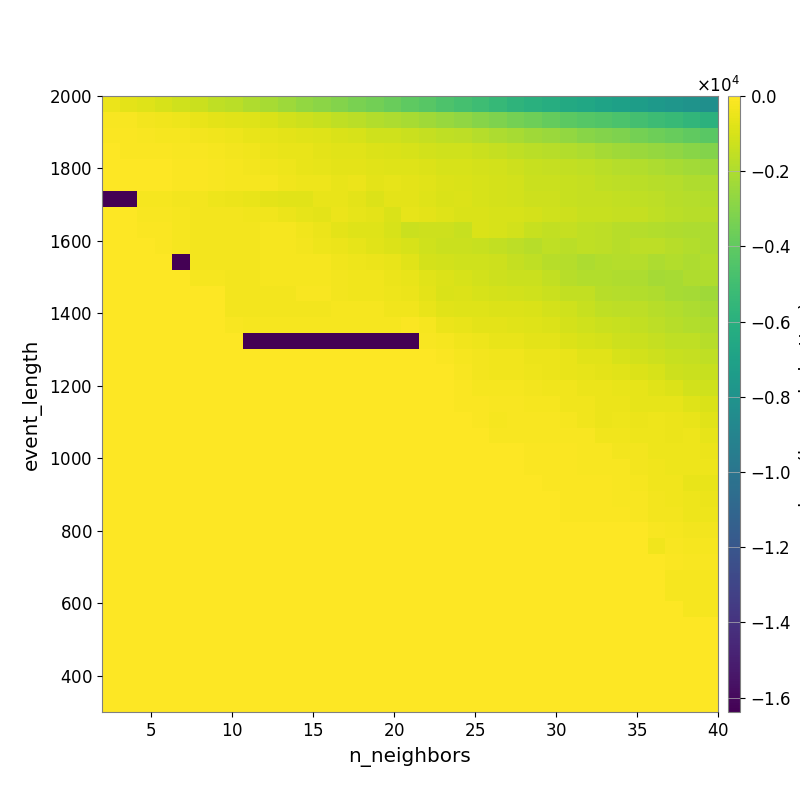

Source data for this figure (header and first rows):
-4.919291956087402014e+02, -6.578793397284141520e+02, -8.270324413580277678e+02, -9.986649681142314421e+02, -1.174799803302688588e+03, -1.343265748797278547e+03, -1.560817955509823150e+03, -1.715404235964283316e+03, -1.939253672895192267e+03, -2.166589439458925881e+03, -2.384158659359243302e+03, -2.627440717234834210e+03, -2.830993103875588531e+03, -3.067410780463595074e+03, -3.307843507253494408e+03, -3.512210046609552137e+03, -3.744776976166349414e+03, -4.034163387683533074e+03, -4.264833448713357029e+03, -4.547313034440980118e+03, -4.833834224757926677e+03, -5.095934954529214338e+03, -5.389588915745336635e+03, -5.697677310630730972e+03
-1.321545690187097080e+02, -1.897938468259175124e+02, -2.757973340466730292e+02, -3.467450223819147368e+02, -4.344647608287617686e+02, -5.406636471552614012e+02, -6.497835039271094502e+02, -7.109608347035069755e+02, -8.180491841087990679e+02, -9.488182236796582174e+02, -1.088675469680807282e+03, -1.217535576469905664e+03, -1.381633129662016245e+03, -1.559811272439037793e+03, -1.711481713631717639e+03, -1.858169036647342864e+03, -1.990724064522067692e+03, -2.141884167571884973e+03, -2.317907037945884440e+03, -2.526900344200978907e+03, -2.728759454507170176e+03, -2.961218688159056001e+03, -3.171594209343301827e+03, -3.395932142587899762e+03
-7.275619258100600462e+01, -9.650678726701877963e+01, -1.289448371321623483e+02, -1.929458539559511792e+02, -2.170293833773157530e+02, -2.955160918179657870e+02, -3.731111813245709641e+02, -4.190453722598356308e+02, -5.155084054512934699e+02, -5.932118088748151195e+02, -6.618875879142132135e+02, -7.220249258310849427e+02, -8.068709371803156500e+02, -9.216874616585533886e+02, -1.019140248414821031e+03, -1.152254229355093230e+03, -1.195535053183289392e+03, -1.294746033468749602e+03, -1.408193056525930160e+03, -1.558130592745764943e+03, -1.659519554472472237e+03, -1.853674273854819603e+03, -1.994072207523044199e+03, -2.151525309474302503e+03
-4.957028860903814405e+01, -6.739451792720427648e+01, -7.091692367354464466e+01, -9.637827206899521570e+01, -1.296010736736328965e+02, -1.654912214758607263e+02, -2.374491046130484335e+02, -2.953701631242597614e+02, -3.483310237832087068e+02, -4.492629312131699635e+02, -5.664157590606417898e+02, -5.718829752547170528e+02, -6.766399910121950825e+02, -7.236457629251747221e+02, -7.531196041480137637e+02, -8.726556174303985927e+02, -9.417222991126807301e+02, -1.014162541630745068e+03, -1.102013163740378332e+03, -1.181689201133087408e+03, -1.214890329764884655e+03, -1.299925138343900926e+03, -1.424449246268148045e+03, -1.550602703747897976e+03
-3.420707037367904491e+01, -4.202424326478481476e+01, -5.334458881481887715e+01, -5.121165883524634665e+01, -7.317182991079704379e+01, -9.831843765110203037e+01, -1.458068352873453080e+02, -1.964933531973292986e+02, -2.711345547392116373e+02, -3.473333088295432276e+02, -4.278522967610421119e+02, -5.420633054564352733e+02, -6.338490463092042546e+02, -6.529521491801206139e+02, -6.676876074467699027e+02, -7.350095096168480495e+02, -7.759789324670559836e+02, -8.010651456152741048e+02, -8.743029778118819877e+02, -9.707295437371209346e+02, -1.002643175969287313e+03, -1.031785642698757783e+03, -1.100086683210143065e+03, -1.224431630618996678e+03
-1.462251693075983106e+01, -2.245148667036369261e+01, -2.718564759199825431e+01, -4.509380071012839863e+01, -7.971062587784149400e+01, -1.044533984013075667e+02, -1.313420140435358405e+02, -1.954146367838562526e+02, -2.467473271473348007e+02, -2.067941946458043958e+02, -3.297813133227670050e+02, -3.928542332970951065e+02, -4.207477871310841238e+02, -5.319860113093837981e+02, -5.078516837845493797e+02, -6.438070053963466535e+02, -6.246094138786729673e+02, -6.792014697318513754e+02, -7.437061680973399689e+02, -8.656145168150427480e+02, -9.554534596602443344e+02, -9.861610875823562310e+02, -1.038201267756012612e+03, -1.147975163353161406e+03
-1.638355920410156250e+04, -1.638355920410156250e+04, -1.981293547227978991e+02, -2.235594663563561539e+02, -2.579301563630050396e+02, -3.049819018361930603e+02, -3.890076792322344659e+02, -4.866944493408644234e+02, -5.520279388795623845e+02, -6.744019166038523281e+02, -7.518873431336400017e+02, -7.611087401354492386e+02, -5.655091302801279198e+02, -5.644273793278690619e+02, -6.749063030770760179e+02, -8.662155670763048647e+02, -6.837049748970272276e+02, -6.689434699593422238e+02, -8.007550125017047549e+02, -9.220496534404027216e+02, -8.959732833397404193e+02, -9.854588438660688325e+02, -1.025256296707779939e+03, -1.126507727616445891e+03
0.000000000000000000e+00, 0.000000000000000000e+00, -1.570334618808314815e+02, -1.570334618808314815e+02, -2.228320729462031125e+02, -2.579301563630050396e+02, -3.047611287660210451e+02, -3.047611287660210451e+02, -3.459028726768368074e+02, -3.778839429339454341e+02, -4.595269314586947758e+02, -6.362529441452877563e+02, -6.868240429731401946e+02, -5.026644358961941634e+02, -6.006349097666371790e+02, -6.743938316191339482e+02, -9.190307734913338891e+02, -6.042454113744379356e+02, -7.005837412418948134e+02, -7.920555795824841425e+02, -9.268741610112967919e+02, -9.467707212529528533e+02, -9.602727845584454371e+02, -1.020128624671588568e+03
0.000000000000000000e+00, 0.000000000000000000e+00, -9.883615426728219688e+01, -9.883615426728219688e+01, -2.521212762280485151e+02, -3.154694377194081767e+02, -3.154694377194081767e+02, -3.154694377194081767e+02, -3.154694377194081767e+02, -2.417474064308757136e+02, -2.412352192191657139e+02, -3.487039726919335862e+02, -4.498292196523290727e+02, -6.446553943244449556e+02, -7.692666233306141521e+02, -8.142348425617419707e+02, -9.920901517219182324e+02, -1.291038322591676433e+03, -1.217575915778916396e+03, -1.277946937059432685e+03, -1.366588119148361784e+03, -9.589031553536391357e+02, -9.836460256272961260e+02, -1.143107283541950437e+03
0.000000000000000000e+00, 0.000000000000000000e+00, 0.000000000000000000e+00, -9.883615426728219688e+01, -1.981293547227978991e+02, -3.154694377194081767e+02, -3.154694377194081767e+02, -3.154694377194081767e+02, -3.154694377194081767e+02, -2.220909347354674708e+02, -2.412352192191657139e+02, -2.743436403858249832e+02, -3.840470972805736665e+02, -4.689560395476141252e+02, -6.144444361525999057e+02, -7.381174510637740696e+02, -8.357573659933424324e+02, -1.023043739454128740e+03, -1.204537797133298000e+03, -1.313036487439842176e+03, -1.282660276715199416e+03, -1.393955990080985657e+03, -1.506218935179634855e+03, -1.647510312211655673e+03
0.000000000000000000e+00, 0.000000000000000000e+00, 0.000000000000000000e+00, 0.000000000000000000e+00, -1.638355920410156250e+04, -3.154694377194081767e+02, -3.154694377194081767e+02, -3.154694377194081767e+02, -3.154694377194081767e+02, -2.116950531730658724e+02, -2.250779173836632765e+02, -2.412352192191657139e+02, -2.353078255206419271e+02, -3.528361451002750755e+02, -4.272560579931690654e+02, -4.718225082924214462e+02, -5.524895086581741452e+02, -7.074726583085351876e+02, -1.025076776819009410e+03, -1.097951056756143316e+03, -1.184033065642494648e+03, -1.152563319556906436e+03, -1.273539697332379546e+03, -1.442322368578953729e+03
0.000000000000000000e+00, 0.000000000000000000e+00, 0.000000000000000000e+00, 0.000000000000000000e+00, 0.000000000000000000e+00, -2.292833030462440433e+02, -2.292833030462440433e+02, -3.154694377194081767e+02, -3.154694377194081767e+02, -2.146639375789728490e+02, -2.146639375789728490e+02, -1.952314046265649381e+02, -2.169811129674775714e+02, -2.848391360388908424e+02, -3.427909212121641644e+02, -3.542079818002268325e+02, -4.492971879768140866e+02, -5.424617918813515871e+02, -7.447517173006414168e+02, -8.676228981078543256e+02, -1.017208941206835561e+03, -1.150872740588900115e+03, -1.222181330208544523e+03, -1.298353089169007262e+03
0.000000000000000000e+00, 0.000000000000000000e+00, 0.000000000000000000e+00, 0.000000000000000000e+00, 0.000000000000000000e+00, 0.000000000000000000e+00, 0.000000000000000000e+00, -3.154694377194081767e+02, -3.154694377194081767e+02, -3.154694377194081767e+02, -3.154694377194081767e+02, -1.637752500548783701e+02, -1.637752500548783701e+02, -2.848391360388908424e+02, -3.206290839403911264e+02, -3.265554117778135605e+02, -3.965577224838814914e+02, -4.845910103756295939e+02, -6.675580100153821377e+02, -8.962133128712969210e+02, -8.721670277508502522e+02, -9.991194895893372632e+02, -1.086814239955092489e+03, -1.118423047914459403e+03
0.000000000000000000e+00, 0.000000000000000000e+00, 0.000000000000000000e+00, 0.000000000000000000e+00, 0.000000000000000000e+00, 0.000000000000000000e+00, 0.000000000000000000e+00, -3.154694377194081767e+02, -3.154694377194081767e+02, -3.154694377194081767e+02, -3.154694377194081767e+02, -3.154694377194081767e+02, -3.154694377194081767e+02, -2.146639375789728490e+02, -2.146639375789728490e+02, -2.485387017443713660e+02, -3.231097472718281551e+02, -3.398113220312612839e+02, -5.284623941946834975e+02, -7.069262477583582722e+02, -7.725970221513501883e+02, -7.800489224667210237e+02, -8.495141842375275019e+02, -8.946426198993028720e+02
0.000000000000000000e+00, 0.000000000000000000e+00, 0.000000000000000000e+00, 0.000000000000000000e+00, 0.000000000000000000e+00, 0.000000000000000000e+00, 0.000000000000000000e+00, -1.580043164880019617e+02, -1.981293547227978991e+02, -1.981293547227978991e+02, -1.981293547227978991e+02, -1.981293547227978991e+02, -1.981293547227978991e+02, -1.981293547227978991e+02, -1.981293547227978991e+02, -1.981293547227978991e+02, -1.981293547227978991e+02, -1.096327007202261825e+02, -2.478685579004113890e+02, -4.616045856995139616e+02, -5.694754547618551896e+02, -6.691163329987476800e+02, -6.691163329987476800e+02, -7.332195331822765638e+02
0.000000000000000000e+00, 0.000000000000000000e+00, 0.000000000000000000e+00, 0.000000000000000000e+00, 0.000000000000000000e+00, 0.000000000000000000e+00, 0.000000000000000000e+00, 0.000000000000000000e+00, -1.638351892089843750e+04, -1.638351892089843750e+04, -1.638351892089843750e+04, -1.638351892089843750e+04, -1.638351892089843750e+04, -1.638351892089843750e+04, -1.638351892089843750e+04, -1.638351892089843750e+04, -1.638351892089843750e+04, -1.638351892089843750e+04, -1.484996619748067417e+02, -1.925105775053178547e+02, -3.294897974335395361e+02, -4.171214537715848110e+02, -5.743788559257503721e+02, -5.587144454570708376e+02
0.000000000000000000e+00, 0.000000000000000000e+00, 0.000000000000000000e+00, 0.000000000000000000e+00, 0.000000000000000000e+00, 0.000000000000000000e+00, 0.000000000000000000e+00, 0.000000000000000000e+00, 0.000000000000000000e+00, 0.000000000000000000e+00, 0.000000000000000000e+00, 0.000000000000000000e+00, 0.000000000000000000e+00, 0.000000000000000000e+00, 0.000000000000000000e+00, 0.000000000000000000e+00, 0.000000000000000000e+00, 0.000000000000000000e+00, 0.000000000000000000e+00, -8.002649047889903500e+01, -2.250790685440694290e+02, -2.567742500879718364e+02, -3.522832525660687679e+02, -3.714623829861784543e+02
0.000000000000000000e+00, 0.000000000000000000e+00, 0.000000000000000000e+00, 0.000000000000000000e+00, 0.000000000000000000e+00, 0.000000000000000000e+00, 0.000000000000000000e+00, 0.000000000000000000e+00, 0.000000000000000000e+00, 0.000000000000000000e+00, 0.000000000000000000e+00, 0.000000000000000000e+00, 0.000000000000000000e+00, 0.000000000000000000e+00, 0.000000000000000000e+00, 0.000000000000000000e+00, 0.000000000000000000e+00, 0.000000000000000000e+00, 0.000000000000000000e+00, 0.000000000000000000e+00, -1.331525170378573648e+02, -2.768563168488015549e+02, -3.751783969174943536e+02, -3.751783969174943536e+02
0.000000000000000000e+00, 0.000000000000000000e+00, 0.000000000000000000e+00, 0.000000000000000000e+00, 0.000000000000000000e+00, 0.000000000000000000e+00, 0.000000000000000000e+00, 0.000000000000000000e+00, 0.000000000000000000e+00, 0.000000000000000000e+00, 0.000000000000000000e+00, 0.000000000000000000e+00, 0.000000000000000000e+00, 0.000000000000000000e+00, 0.000000000000000000e+00, 0.000000000000000000e+00, 0.000000000000000000e+00, 0.000000000000000000e+00, 0.000000000000000000e+00, 0.000000000000000000e+00, -9.374954258710488375e+01, -2.013841064227162008e+02, -2.229692014300869403e+02, -2.229692014300869403e+02
0.000000000000000000e+00, 0.000000000000000000e+00, 0.000000000000000000e+00, 0.000000000000000000e+00, 0.000000000000000000e+00, 0.000000000000000000e+00, 0.000000000000000000e+00, 0.000000000000000000e+00, 0.000000000000000000e+00, 0.000000000000000000e+00, 0.000000000000000000e+00, 0.000000000000000000e+00, 0.000000000000000000e+00, 0.000000000000000000e+00, 0.000000000000000000e+00, 0.000000000000000000e+00, 0.000000000000000000e+00, 0.000000000000000000e+00, 0.000000000000000000e+00, 0.000000000000000000e+00, -9.374954258710488375e+01, -9.374954258710488375e+01, -1.841572033651119682e+02, -1.841572033651119682e+02
0.000000000000000000e+00, 0.000000000000000000e+00, 0.000000000000000000e+00, 0.000000000000000000e+00, 0.000000000000000000e+00, 0.000000000000000000e+00, 0.000000000000000000e+00, 0.000000000000000000e+00, 0.000000000000000000e+00, 0.000000000000000000e+00, 0.000000000000000000e+00, 0.000000000000000000e+00, 0.000000000000000000e+00, 0.000000000000000000e+00, 0.000000000000000000e+00, 0.000000000000000000e+00, 0.000000000000000000e+00, 0.000000000000000000e+00, 0.000000000000000000e+00, 0.000000000000000000e+00, 0.000000000000000000e+00, -9.374954258710488375e+01, -2.013841064227162008e+02, -1.841572033651119682e+02
0.000000000000000000e+00, 0.000000000000000000e+00, 0.000000000000000000e+00, 0.000000000000000000e+00, 0.000000000000000000e+00, 0.000000000000000000e+00, 0.000000000000000000e+00, 0.000000000000000000e+00, 0.000000000000000000e+00, 0.000000000000000000e+00, 0.000000000000000000e+00, 0.000000000000000000e+00, 0.000000000000000000e+00, 0.000000000000000000e+00, 0.000000000000000000e+00, 0.000000000000000000e+00, 0.000000000000000000e+00, 0.000000000000000000e+00, 0.000000000000000000e+00, 0.000000000000000000e+00, 0.000000000000000000e+00, 0.000000000000000000e+00, -1.523699334283554094e+02, -1.523699334283554094e+02
0.000000000000000000e+00, 0.000000000000000000e+00, 0.000000000000000000e+00, 0.000000000000000000e+00, 0.000000000000000000e+00, 0.000000000000000000e+00, 0.000000000000000000e+00, 0.000000000000000000e+00, 0.000000000000000000e+00, 0.000000000000000000e+00, 0.000000000000000000e+00, 0.000000000000000000e+00, 0.000000000000000000e+00, 0.000000000000000000e+00, 0.000000000000000000e+00, 0.000000000000000000e+00, 0.000000000000000000e+00, 0.000000000000000000e+00, 0.000000000000000000e+00, 0.000000000000000000e+00, 0.000000000000000000e+00, 0.000000000000000000e+00, 0.000000000000000000e+00, 0.000000000000000000e+00
0.000000000000000000e+00, 0.000000000000000000e+00, 0.000000000000000000e+00, 0.000000000000000000e+00, 0.000000000000000000e+00, 0.000000000000000000e+00, 0.000000000000000000e+00, 0.000000000000000000e+00, 0.000000000000000000e+00, 0.000000000000000000e+00, 0.000000000000000000e+00, 0.000000000000000000e+00, 0.000000000000000000e+00, 0.000000000000000000e+00, 0.000000000000000000e+00, 0.000000000000000000e+00, 0.000000000000000000e+00, 0.000000000000000000e+00, 0.000000000000000000e+00, 0.000000000000000000e+00, 0.000000000000000000e+00, 0.000000000000000000e+00, 0.000000000000000000e+00, 0.000000000000000000e+00
0.000000000000000000e+00, 0.000000000000000000e+00, 0.000000000000000000e+00, 0.000000000000000000e+00, 0.000000000000000000e+00, 0.000000000000000000e+00, 0.000000000000000000e+00, 0.000000000000000000e+00, 0.000000000000000000e+00, 0.000000000000000000e+00, 0.000000000000000000e+00, 0.000000000000000000e+00, 0.000000000000000000e+00, 0.000000000000000000e+00, 0.000000000000000000e+00, 0.000000000000000000e+00, 0.000000000000000000e+00, 0.000000000000000000e+00, 0.000000000000000000e+00, 0.000000000000000000e+00, 0.000000000000000000e+00, 0.000000000000000000e+00, 0.000000000000000000e+00, 0.000000000000000000e+00
0.000000000000000000e+00, 0.000000000000000000e+00, 0.000000000000000000e+00, 0.000000000000000000e+00, 0.000000000000000000e+00, 0.000000000000000000e+00, 0.000000000000000000e+00, 0.000000000000000000e+00, 0.000000000000000000e+00, 0.000000000000000000e+00, 0.000000000000000000e+00, 0.000000000000000000e+00, 0.000000000000000000e+00, 0.000000000000000000e+00, 0.000000000000000000e+00, 0.000000000000000000e+00, 0.000000000000000000e+00, 0.000000000000000000e+00, 0.000000000000000000e+00, 0.000000000000000000e+00, 0.000000000000000000e+00, 0.000000000000000000e+00, 0.000000000000000000e+00, 0.000000000000000000e+00
0.000000000000000000e+00, 0.000000000000000000e+00, 0.000000000000000000e+00, 0.000000000000000000e+00, 0.000000000000000000e+00, 0.000000000000000000e+00, 0.000000000000000000e+00, 0.000000000000000000e+00, 0.000000000000000000e+00, 0.000000000000000000e+00, 0.000000000000000000e+00, 0.000000000000000000e+00, 0.000000000000000000e+00, 0.000000000000000000e+00, 0.000000000000000000e+00, 0.000000000000000000e+00, 0.000000000000000000e+00, 0.000000000000000000e+00, 0.000000000000000000e+00, 0.000000000000000000e+00, 0.000000000000000000e+00, 0.000000000000000000e+00, 0.000000000000000000e+00, 0.000000000000000000e+00
0.000000000000000000e+00, 0.000000000000000000e+00, 0.000000000000000000e+00, 0.000000000000000000e+00, 0.000000000000000000e+00, 0.000000000000000000e+00, 0.000000000000000000e+00, 0.000000000000000000e+00, 0.000000000000000000e+00, 0.000000000000000000e+00, 0.000000000000000000e+00, 0.000000000000000000e+00, 0.000000000000000000e+00, 0.000000000000000000e+00, 0.000000000000000000e+00, 0.000000000000000000e+00, 0.000000000000000000e+00, 0.000000000000000000e+00, 0.000000000000000000e+00, 0.000000000000000000e+00, 0.000000000000000000e+00, 0.000000000000000000e+00, 0.000000000000000000e+00, 0.000000000000000000e+00
0.000000000000000000e+00, 0.000000000000000000e+00, 0.000000000000000000e+00, 0.000000000000000000e+00, 0.000000000000000000e+00, 0.000000000000000000e+00, 0.000000000000000000e+00, 0.000000000000000000e+00, 0.000000000000000000e+00, 0.000000000000000000e+00, 0.000000000000000000e+00, 0.000000000000000000e+00, 0.000000000000000000e+00, 0.000000000000000000e+00, 0.000000000000000000e+00, 0.000000000000000000e+00, 0.000000000000000000e+00, 0.000000000000000000e+00, 0.000000000000000000e+00, 0.000000000000000000e+00, 0.000000000000000000e+00, 0.000000000000000000e+00, 0.000000000000000000e+00, 0.000000000000000000e+00
0.000000000000000000e+00, 0.000000000000000000e+00, 0.000000000000000000e+00, 0.000000000000000000e+00, 0.000000000000000000e+00, 0.000000000000000000e+00, 0.000000000000000000e+00, 0.000000000000000000e+00, 0.000000000000000000e+00, 0.000000000000000000e+00, 0.000000000000000000e+00, 0.000000000000000000e+00, 0.000000000000000000e+00, 0.000000000000000000e+00, 0.000000000000000000e+00, 0.000000000000000000e+00, 0.000000000000000000e+00, 0.000000000000000000e+00, 0.000000000000000000e+00, 0.000000000000000000e+00, 0.000000000000000000e+00, 0.000000000000000000e+00, 0.000000000000000000e+00, 0.000000000000000000e+00
0.000000000000000000e+00, 0.000000000000000000e+00, 0.000000000000000000e+00, 0.000000000000000000e+00, 0.000000000000000000e+00, 0.000000000000000000e+00, 0.000000000000000000e+00, 0.000000000000000000e+00, 0.000000000000000000e+00, 0.000000000000000000e+00, 0.000000000000000000e+00, 0.000000000000000000e+00, 0.000000000000000000e+00, 0.000000000000000000e+00, 0.000000000000000000e+00, 0.000000000000000000e+00, 0.000000000000000000e+00, 0.000000000000000000e+00, 0.000000000000000000e+00, 0.000000000000000000e+00, 0.000000000000000000e+00, 0.000000000000000000e+00, 0.000000000000000000e+00, 0.000000000000000000e+00
0.000000000000000000e+00, 0.000000000000000000e+00, 0.000000000000000000e+00, 0.000000000000000000e+00, 0.000000000000000000e+00, 0.000000000000000000e+00, 0.000000000000000000e+00, 0.000000000000000000e+00, 0.000000000000000000e+00, 0.000000000000000000e+00, 0.000000000000000000e+00, 0.000000000000000000e+00, 0.000000000000000000e+00, 0.000000000000000000e+00, 0.000000000000000000e+00, 0.000000000000000000e+00, 0.000000000000000000e+00, 0.000000000000000000e+00, 0.000000000000000000e+00, 0.000000000000000000e+00, 0.000000000000000000e+00, 0.000000000000000000e+00, 0.000000000000000000e+00, 0.000000000000000000e+00
0.000000000000000000e+00, 0.000000000000000000e+00, 0.000000000000000000e+00, 0.000000000000000000e+00, 0.000000000000000000e+00, 0.000000000000000000e+00, 0.000000000000000000e+00, 0.000000000000000000e+00, 0.000000000000000000e+00, 0.000000000000000000e+00, 0.000000000000000000e+00, 0.000000000000000000e+00, 0.000000000000000000e+00, 0.000000000000000000e+00, 0.000000000000000000e+00, 0.000000000000000000e+00, 0.000000000000000000e+00, 0.000000000000000000e+00, 0.000000000000000000e+00, 0.000000000000000000e+00, 0.000000000000000000e+00, 0.000000000000000000e+00, 0.000000000000000000e+00, 0.000000000000000000e+00
0.000000000000000000e+00, 0.000000000000000000e+00, 0.000000000000000000e+00, 0.000000000000000000e+00, 0.000000000000000000e+00, 0.000000000000000000e+00, 0.000000000000000000e+00, 0.000000000000000000e+00, 0.000000000000000000e+00, 0.000000000000000000e+00, 0.000000000000000000e+00, 0.000000000000000000e+00, 0.000000000000000000e+00, 0.000000000000000000e+00, 0.000000000000000000e+00, 0.000000000000000000e+00, 0.000000000000000000e+00, 0.000000000000000000e+00, 0.000000000000000000e+00, 0.000000000000000000e+00, 0.000000000000000000e+00, 0.000000000000000000e+00, 0.000000000000000000e+00, 0.000000000000000000e+00
0.000000000000000000e+00, 0.000000000000000000e+00, 0.000000000000000000e+00, 0.000000000000000000e+00, 0.000000000000000000e+00, 0.000000000000000000e+00, 0.000000000000000000e+00, 0.000000000000000000e+00, 0.000000000000000000e+00, 0.000000000000000000e+00, 0.000000000000000000e+00, 0.000000000000000000e+00, 0.000000000000000000e+00, 0.000000000000000000e+00, 0.000000000000000000e+00, 0.000000000000000000e+00, 0.000000000000000000e+00, 0.000000000000000000e+00, 0.000000000000000000e+00, 0.000000000000000000e+00, 0.000000000000000000e+00, 0.000000000000000000e+00, 0.000000000000000000e+00, 0.000000000000000000e+00
0.000000000000000000e+00, 0.000000000000000000e+00, 0.000000000000000000e+00, 0.000000000000000000e+00, 0.000000000000000000e+00, 0.000000000000000000e+00, 0.000000000000000000e+00, 0.000000000000000000e+00, 0.000000000000000000e+00, 0.000000000000000000e+00, 0.000000000000000000e+00, 0.000000000000000000e+00, 0.000000000000000000e+00, 0.000000000000000000e+00, 0.000000000000000000e+00, 0.000000000000000000e+00, 0.000000000000000000e+00, 0.000000000000000000e+00, 0.000000000000000000e+00, 0.000000000000000000e+00, 0.000000000000000000e+00, 0.000000000000000000e+00, 0.000000000000000000e+00, 0.000000000000000000e+00
0.000000000000000000e+00, 0.000000000000000000e+00, 0.000000000000000000e+00, 0.000000000000000000e+00, 0.000000000000000000e+00, 0.000000000000000000e+00, 0.000000000000000000e+00, 0.000000000000000000e+00, 0.000000000000000000e+00, 0.000000000000000000e+00, 0.000000000000000000e+00, 0.000000000000000000e+00, 0.000000000000000000e+00, 0.000000000000000000e+00, 0.000000000000000000e+00, 0.000000000000000000e+00, 0.000000000000000000e+00, 0.000000000000000000e+00, 0.000000000000000000e+00, 0.000000000000000000e+00, 0.000000000000000000e+00, 0.000000000000000000e+00, 0.000000000000000000e+00, 0.000000000000000000e+00
0.000000000000000000e+00, 0.000000000000000000e+00, 0.000000000000000000e+00, 0.000000000000000000e+00, 0.000000000000000000e+00, 0.000000000000000000e+00, 0.000000000000000000e+00, 0.000000000000000000e+00, 0.000000000000000000e+00, 0.000000000000000000e+00, 0.000000000000000000e+00, 0.000000000000000000e+00, 0.000000000000000000e+00, 0.000000000000000000e+00, 0.000000000000000000e+00, 0.000000000000000000e+00, 0.000000000000000000e+00, 0.000000000000000000e+00, 0.000000000000000000e+00, 0.000000000000000000e+00, 0.000000000000000000e+00, 0.000000000000000000e+00, 0.000000000000000000e+00, 0.000000000000000000e+00
0.000000000000000000e+00, 0.000000000000000000e+00, 0.000000000000000000e+00, 0.000000000000000000e+00, 0.000000000000000000e+00, 0.000000000000000000e+00, 0.000000000000000000e+00, 0.000000000000000000e+00, 0.000000000000000000e+00, 0.000000000000000000e+00, 0.000000000000000000e+00, 0.000000000000000000e+00, 0.000000000000000000e+00, 0.000000000000000000e+00, 0.000000000000000000e+00, 0.000000000000000000e+00, 0.000000000000000000e+00, 0.000000000000000000e+00, 0.000000000000000000e+00, 0.000000000000000000e+00, 0.000000000000000000e+00, 0.000000000000000000e+00, 0.000000000000000000e+00, 0.000000000000000000e+00
